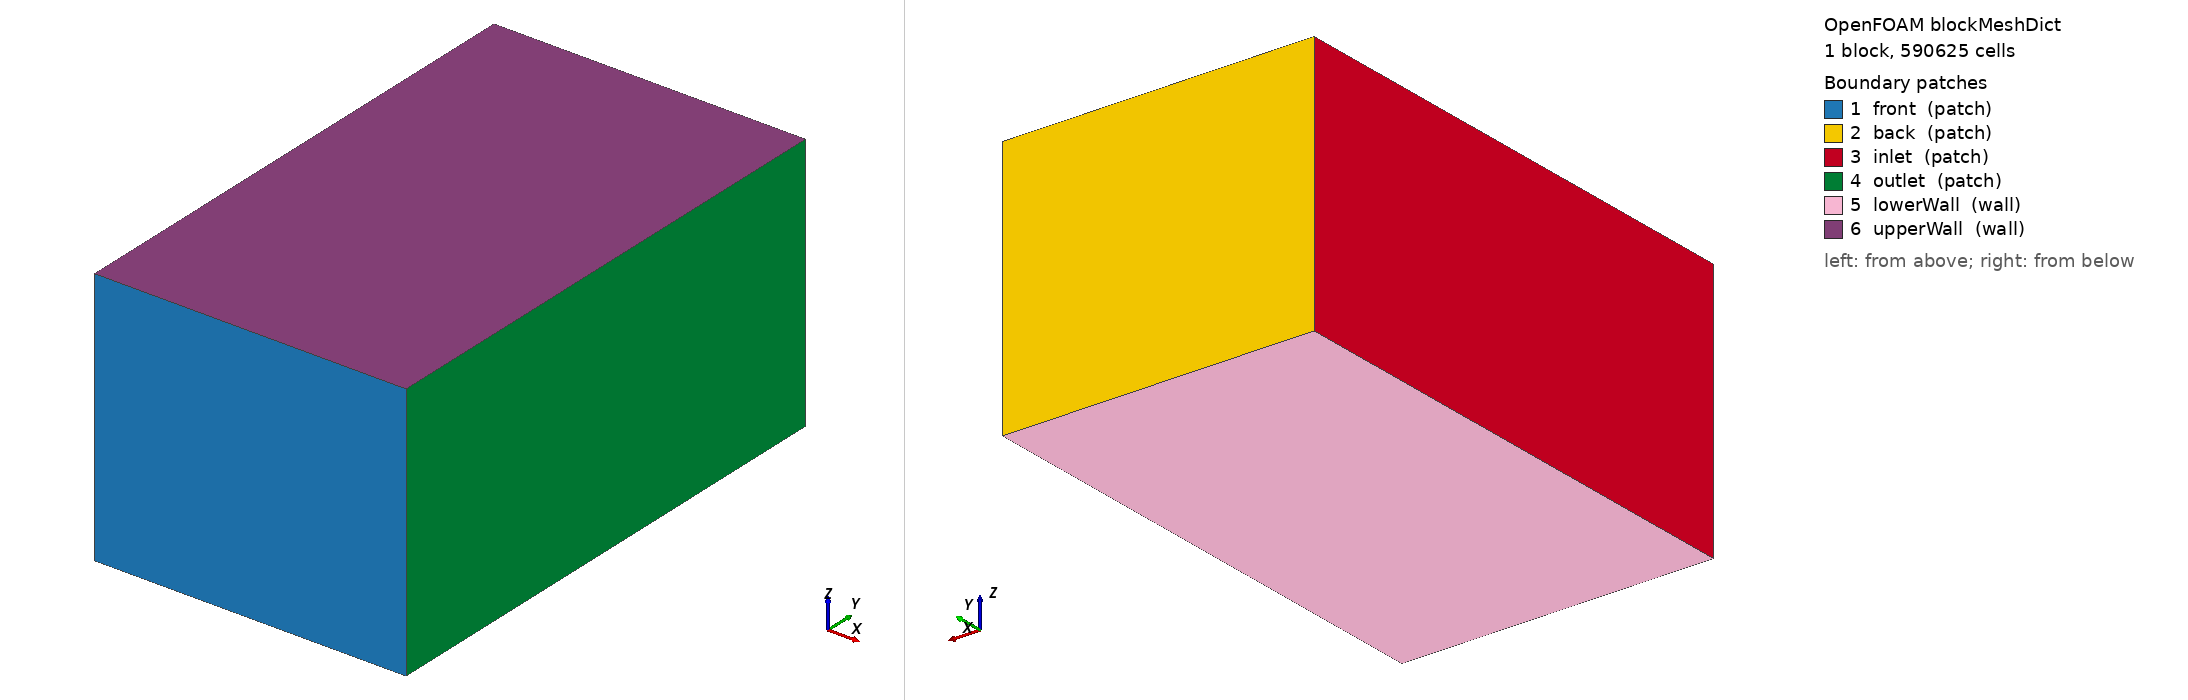

OpenFOAM case: the mesh blockMesh builds from blockMeshDict, 1 block(s), 590625 cells. Boundary patches (legend numbers): 1 front (patch), 2 back (patch), 3 inlet (patch), 4 outlet (patch), 5 lowerWall (wall), 6 upperWall (wall). Left view from above one corner, right view from below the opposite corner. Boundary conditions: 2 field file(s) under 0/; 5 of 6 drawn patches have an entry in a shipped field file.

=== system/blockMeshDict ===
/*--------------------------------*- C++ -*----------------------------------*\
  =========                 |
  \\      /  F ield         | OpenFOAM: The Open Source CFD Toolbox
   \\    /   O peration     | Website:  https://openfoam.org
    \\  /    A nd           | Version:  10
     \\/     M anipulation  |
\*---------------------------------------------------------------------------*/
FoamFile
{
    format      ascii;
    class       dictionary;
    object      blockMeshDict;
}

// * * * * * * * * * * * * * * * * * * * * * * * * * * * * * * * * * * * * * //

convertToMeters 1;

vertices
(
    (-30 -90 0) // 0
    (30 -90 0)   // 1
    (30  10 0)   // 2
    (-30  10 0)  // 3
    (-30 -90 50) // 4
    (30 -90 50)  // 5
    (30  10 50)  // 6
    (-30 10 50) // 7
);

blocks
(
    hex (0 1 2 3 4 5 6 7) (75 125 63) simpleGrading (1 1 1)
);

boundary
(
    front
    {
        type patch;
        faces
        (
            (1 5 4 0)
        );
    }

    back
    {
        type patch;
        faces
        (
            (3 7 6 2)
        );
    }

    inlet
    {
        type patch;
        faces
        (
            (0 4 7 3)
        );
    }
    outlet
    {
        type patch;
        faces
        (
            (2 6 5 1)
        );
    }
    lowerWall
    {
        type wall;
        faces
        (
            (0 3 2 1)
        );
    }
    upperWall
    {
        type wall;
        faces
        (
            (4 5 6 7)
        );
    }
);

// ************************************************************************* //


=== system/controlDict ===
/*--------------------------------*- C++ -*----------------------------------*\
  =========                 |
  \\      /  F ield         | OpenFOAM: The Open Source CFD Toolbox
   \\    /   O peration     | Website:  https://openfoam.org
    \\  /    A nd           | Version:  10
     \\/     M anipulation  |
\*---------------------------------------------------------------------------*/
FoamFile
{
    format      ascii;
    class       dictionary;
    object      controlDict;
}
// * * * * * * * * * * * * * * * * * * * * * * * * * * * * * * * * * * * * * //

application     simpleFoam;

startFrom       startTime;

startTime       0;

stopAt          endTime;

endTime         50;

deltaT          1;

writeControl    timeStep;

writeInterval   1;

purgeWrite      0;

writeFormat     binary;

writePrecision  6;

writeCompression off;

timeFormat      general;

timePrecision   6;

runTimeModifiable true;

functions
{
    #include "streamlines"
    #include "cuttingPlane"
    #include "forceCoeffs"
}


// ************************************************************************* //


=== 0/k ===
/*--------------------------------*- C++ -*----------------------------------*\
  =========                 |
  \\      /  F ield         | OpenFOAM: The Open Source CFD Toolbox
   \\    /   O peration     | Website:  https://openfoam.org
    \\  /    A nd           | Version:  10
     \\/     M anipulation  |
\*---------------------------------------------------------------------------*/
FoamFile
{
    format      ascii;
    class       volScalarField;
    object      k;
}
// * * * * * * * * * * * * * * * * * * * * * * * * * * * * * * * * * * * * * //

#include        "include/initialConditions"

dimensions      [0 2 -2 0 0 0 0];

internalField   uniform $turbulentKE;

boundaryField
{
    //- Set patchGroups for constraint patches
    #includeEtc "caseDicts/setConstraintTypes"

    //- Define inlet conditions
    inlet
    {
        type            fixedValue;
        value           uniform 2e-05;
    }

    front
    {
        type            fixedValue;
        value           uniform 2e-05;
    }

    back
    {
        type            fixedValue;
        value           uniform 2e-05;
    }

    outlet
    {
        type            inletOutlet;
        inletValue      $internalField;
        value           $internalField;
    }

    lowerWall
    {
        type            kqRWallFunction;
        value           $internalField;
    }

    combinedGroup
    {
        type            kqRWallFunction;
        value           $internalField;
    }

    #include "include/frontBackUpperPatches"
}


// ************************************************************************* //


Also in the case, not shown: 0/thicknessFraction (202552 bytes, source omitted).
